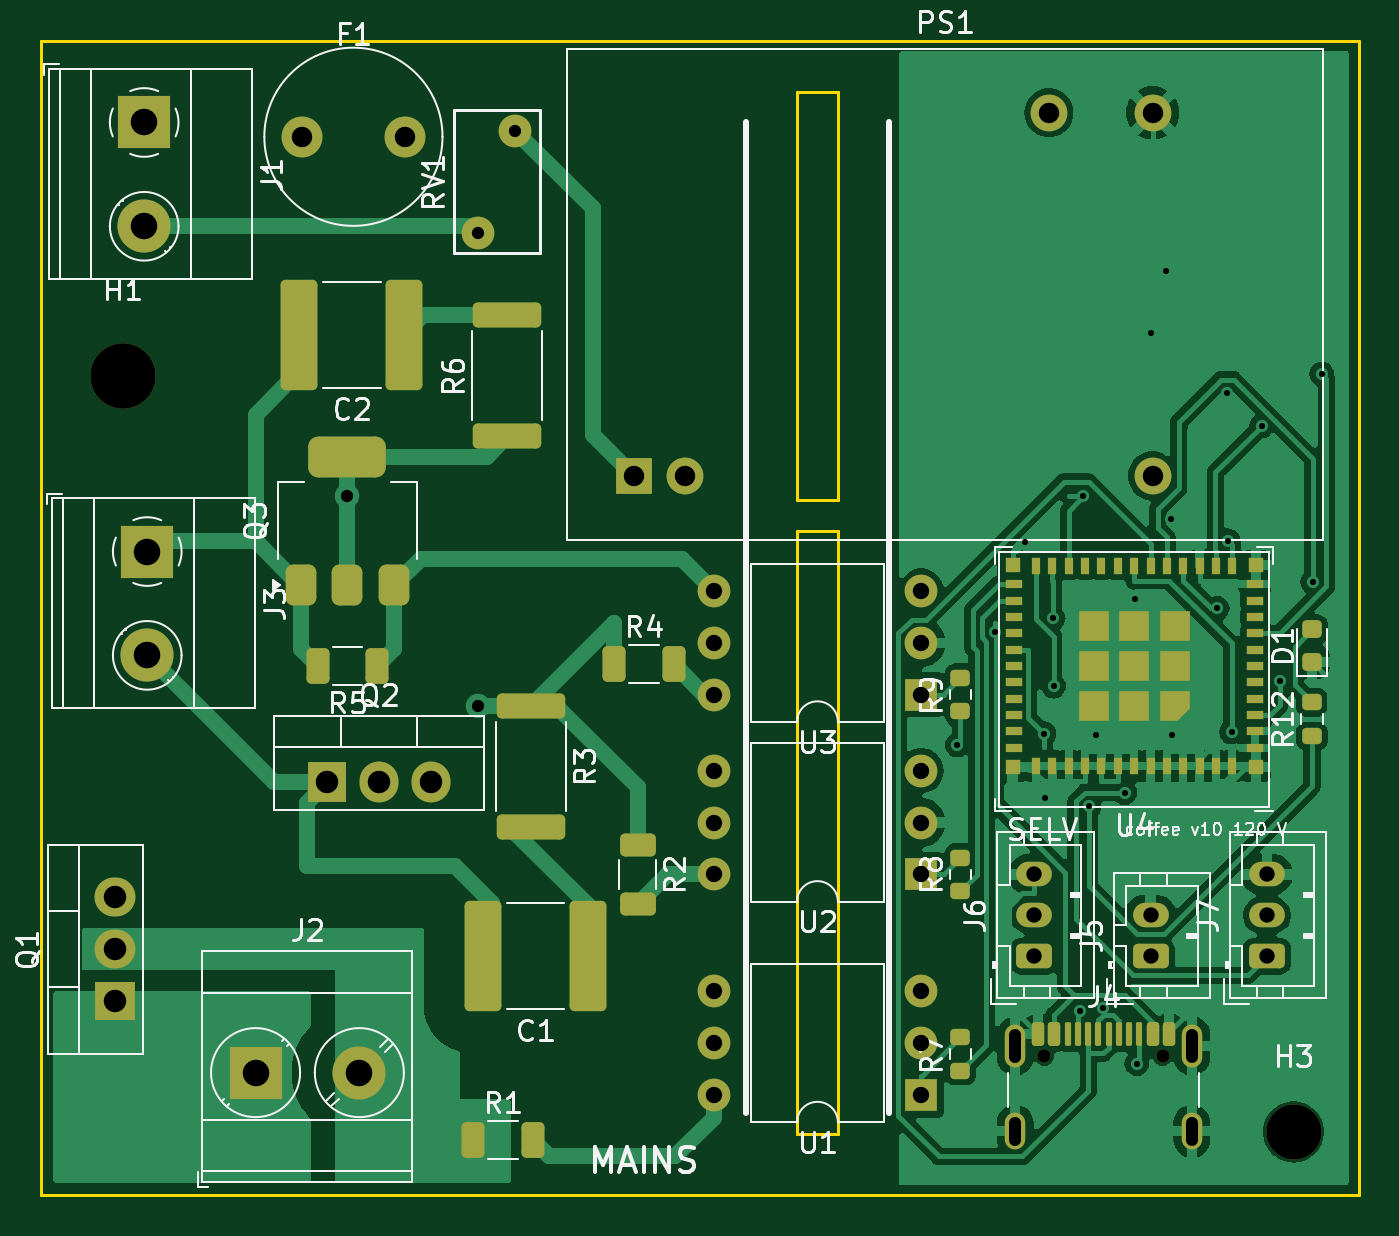
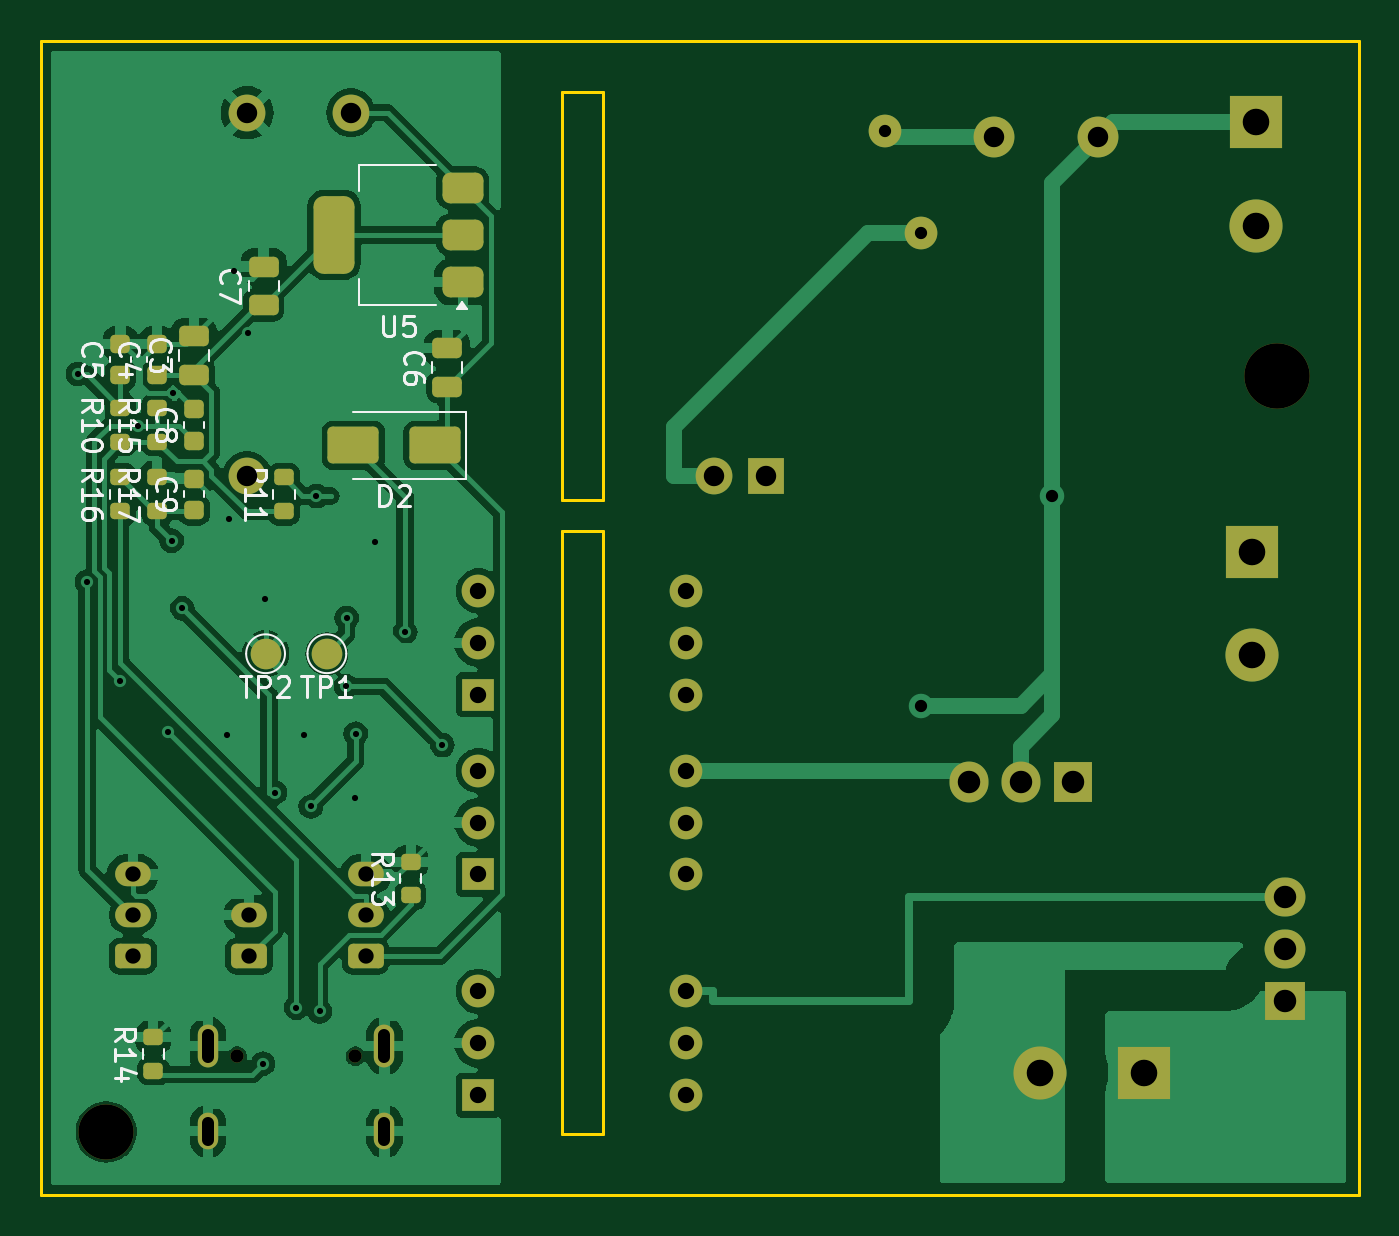
Circuit board: 10 layer files. Board 64.5 x 56.5 mm.
- bottom_copper: coffee-controller-120v-B_Cu.gbl (96147 bytes)
- bottom_mask: coffee-controller-120v-B_Mask.gbs (5259 bytes)
- paste: coffee-controller-120v-B_Paste.gbp (2835 bytes)
- bottom_silk: coffee-controller-120v-B_Silkscreen.gbo (26304 bytes)
- outline: coffee-controller-120v-Edge_Cuts.gm1 (1035 bytes)
- top_copper: coffee-controller-120v-F_Cu.gtl (97491 bytes)
- top_mask: coffee-controller-120v-F_Mask.gts (7872 bytes)
- paste: coffee-controller-120v-F_Paste.gtp (5750 bytes)
- top_silk: coffee-controller-120v-F_Silkscreen.gto (52572 bytes)
- drill: coffee-controller-120v.drl (2209 bytes)

=== bottom_copper: coffee-controller-120v-B_Cu.gbl (96147 bytes, source omitted) ===
=== bottom_mask: coffee-controller-120v-B_Mask.gbs ===
%TF.GenerationSoftware,KiCad,Pcbnew,7.0.11+dfsg-1build4*%
%TF.CreationDate,2026-11-03T01:28:21-08:00*%
%TF.ProjectId,coffee-controller-120v,636f6666-6565-42d6-936f-6e74726f6c6c,rev?*%
%TF.SameCoordinates,Original*%
%TF.FileFunction,Soldermask,Bot*%
%TF.FilePolarity,Negative*%
%FSLAX46Y46*%
G04 Gerber Fmt 4.6, Leading zero omitted, Abs format (unit mm)*
G04 Created by KiCad (PCBNEW 7.0.11+dfsg-1build4) date 2026-11-03 01:28:21*
%MOMM*%
%LPD*%
G01*
G04 APERTURE LIST*
G04 Aperture macros list*
%AMRoundRect*
0 Rectangle with rounded corners*
0 $1 Rounding radius*
0 $2 $3 $4 $5 $6 $7 $8 $9 X,Y pos of 4 corners*
0 Add a 4 corners polygon primitive as box body*
4,1,4,$2,$3,$4,$5,$6,$7,$8,$9,$2,$3,0*
0 Add four circle primitives for the rounded corners*
1,1,$1+$1,$2,$3*
1,1,$1+$1,$4,$5*
1,1,$1+$1,$6,$7*
1,1,$1+$1,$8,$9*
0 Add four rect primitives between the rounded corners*
20,1,$1+$1,$2,$3,$4,$5,0*
20,1,$1+$1,$4,$5,$6,$7,0*
20,1,$1+$1,$6,$7,$8,$9,0*
20,1,$1+$1,$8,$9,$2,$3,0*%
G04 Aperture macros list end*
%ADD10C,3.200000*%
%ADD11R,2.600000X2.600000*%
%ADD12C,2.600000*%
%ADD13R,1.800000X1.800000*%
%ADD14C,1.800000*%
%ADD15C,0.650000*%
%ADD16O,1.000000X2.100000*%
%ADD17O,1.000000X1.800000*%
%ADD18RoundRect,0.250000X0.625000X-0.350000X0.625000X0.350000X-0.625000X0.350000X-0.625000X-0.350000X0*%
%ADD19O,1.750000X1.200000*%
%ADD20C,2.700000*%
%ADD21R,1.905000X2.000000*%
%ADD22O,1.905000X2.000000*%
%ADD23R,1.600000X1.600000*%
%ADD24O,1.600000X1.600000*%
%ADD25C,1.600000*%
%ADD26C,2.000000*%
%ADD27R,2.000000X1.905000*%
%ADD28O,2.000000X1.905000*%
%ADD29RoundRect,0.225000X0.250000X-0.225000X0.250000X0.225000X-0.250000X0.225000X-0.250000X-0.225000X0*%
%ADD30RoundRect,0.200000X0.275000X-0.200000X0.275000X0.200000X-0.275000X0.200000X-0.275000X-0.200000X0*%
%ADD31RoundRect,0.375000X-0.625000X-0.375000X0.625000X-0.375000X0.625000X0.375000X-0.625000X0.375000X0*%
%ADD32RoundRect,0.500000X-0.500000X-1.400000X0.500000X-1.400000X0.500000X1.400000X-0.500000X1.400000X0*%
%ADD33C,1.500000*%
%ADD34RoundRect,0.250000X0.475000X-0.250000X0.475000X0.250000X-0.475000X0.250000X-0.475000X-0.250000X0*%
%ADD35RoundRect,0.250000X-1.000000X-0.650000X1.000000X-0.650000X1.000000X0.650000X-1.000000X0.650000X0*%
G04 APERTURE END LIST*
D10*
%TO.C,H1*%
X4000000Y-16399999D03*
%TD*%
D11*
%TO.C,J1*%
X5050000Y-4000000D03*
D12*
X5050000Y-9080000D03*
%TD*%
D13*
%TO.C,PS1*%
X29000000Y-21300000D03*
D14*
X31540000Y-21300000D03*
X54400000Y-21300000D03*
X54400000Y-3520000D03*
X49320000Y-3520000D03*
%TD*%
D15*
%TO.C,J4*%
X49110000Y-49695000D03*
X54890000Y-49695000D03*
D16*
X47680000Y-49195000D03*
D17*
X47680000Y-53375000D03*
D16*
X56320000Y-49195000D03*
D17*
X56320000Y-53375000D03*
%TD*%
D18*
%TO.C,J7*%
X60000000Y-44800000D03*
D19*
X60000000Y-42800000D03*
X60000000Y-40800000D03*
%TD*%
D20*
%TO.C,H3*%
X61300000Y-53400000D03*
%TD*%
D21*
%TO.C,Q2*%
X14000000Y-36300000D03*
D22*
X16540000Y-36300000D03*
X19080000Y-36300000D03*
%TD*%
D11*
%TO.C,J3*%
X5200000Y-25000000D03*
D12*
X5200000Y-30080000D03*
%TD*%
D23*
%TO.C,U1*%
X43080000Y-51600000D03*
D24*
X43080000Y-49060000D03*
X43080000Y-46520000D03*
X32920000Y-46520000D03*
X32920000Y-49060000D03*
X32920000Y-51600000D03*
%TD*%
D23*
%TO.C,U2*%
X43080000Y-40800000D03*
D24*
X43080000Y-38260000D03*
X43080000Y-35720000D03*
X32920000Y-35720000D03*
X32920000Y-38260000D03*
X32920000Y-40800000D03*
%TD*%
D18*
%TO.C,J5*%
X54300000Y-44800000D03*
D19*
X54300000Y-42800000D03*
%TD*%
D25*
%TO.C,RV1*%
X23200000Y-4400000D03*
X21400000Y-9400000D03*
%TD*%
D18*
%TO.C,J6*%
X48600000Y-44800000D03*
D19*
X48600000Y-42800000D03*
X48600000Y-40800000D03*
%TD*%
D23*
%TO.C,U3*%
X43080000Y-32000000D03*
D24*
X43080000Y-29460000D03*
X43080000Y-26920000D03*
X32920000Y-26920000D03*
X32920000Y-29460000D03*
X32920000Y-32000000D03*
%TD*%
D26*
%TO.C,F1*%
X12750000Y-4700000D03*
X17830000Y-4700000D03*
%TD*%
D27*
%TO.C,Q1*%
X3600000Y-47000000D03*
D28*
X3600000Y-44460000D03*
X3600000Y-41920000D03*
%TD*%
D11*
%TO.C,J2*%
X10500000Y-50500000D03*
D12*
X15580000Y-50500000D03*
%TD*%
D29*
%TO.C,C9*%
X57000000Y-22975000D03*
X57000000Y-21425000D03*
%TD*%
%TO.C,C5*%
X60600000Y-16375000D03*
X60600000Y-14825000D03*
%TD*%
D30*
%TO.C,R17*%
X58800000Y-23025000D03*
X58800000Y-21375000D03*
%TD*%
%TO.C,R14*%
X59000000Y-50425000D03*
X59000000Y-48775000D03*
%TD*%
D31*
%TO.C,U5*%
X43850000Y-11800000D03*
X43850000Y-9500000D03*
D32*
X50150000Y-9500000D03*
D31*
X43850000Y-7200000D03*
%TD*%
D33*
%TO.C,TP2*%
X53500000Y-30000000D03*
%TD*%
D30*
%TO.C,R13*%
X46400000Y-41825000D03*
X46400000Y-40175000D03*
%TD*%
%TO.C,R11*%
X52600000Y-23025000D03*
X52600000Y-21375000D03*
%TD*%
D34*
%TO.C,C3*%
X57000000Y-16350000D03*
X57000000Y-14450000D03*
%TD*%
D29*
%TO.C,C8*%
X57000000Y-19575000D03*
X57000000Y-18025000D03*
%TD*%
D34*
%TO.C,C7*%
X53600000Y-12950000D03*
X53600000Y-11050000D03*
%TD*%
D29*
%TO.C,C4*%
X58800000Y-16375000D03*
X58800000Y-14825000D03*
%TD*%
D30*
%TO.C,R10*%
X60600000Y-19625000D03*
X60600000Y-17975000D03*
%TD*%
D35*
%TO.C,D2*%
X45200000Y-19800000D03*
X49200000Y-19800000D03*
%TD*%
D30*
%TO.C,R15*%
X58800000Y-19625000D03*
X58800000Y-17975000D03*
%TD*%
D34*
%TO.C,C6*%
X44600000Y-16950000D03*
X44600000Y-15050000D03*
%TD*%
D33*
%TO.C,TP1*%
X50500000Y-30000000D03*
%TD*%
D30*
%TO.C,R16*%
X60600000Y-23025000D03*
X60600000Y-21375000D03*
%TD*%
M02*

=== paste: coffee-controller-120v-B_Paste.gbp (2835 bytes, source withheld) ===
=== bottom_silk: coffee-controller-120v-B_Silkscreen.gbo (26304 bytes, source omitted) ===
=== outline: coffee-controller-120v-Edge_Cuts.gm1 ===
%TF.GenerationSoftware,KiCad,Pcbnew,7.0.11+dfsg-1build4*%
%TF.CreationDate,2026-11-03T01:28:21-08:00*%
%TF.ProjectId,coffee-controller-120v,636f6666-6565-42d6-936f-6e74726f6c6c,rev?*%
%TF.SameCoordinates,Original*%
%TF.FileFunction,Profile,NP*%
%FSLAX46Y46*%
G04 Gerber Fmt 4.6, Leading zero omitted, Abs format (unit mm)*
G04 Created by KiCad (PCBNEW 7.0.11+dfsg-1build4) date 2026-11-03 01:28:21*
%MOMM*%
%LPD*%
G01*
G04 APERTURE LIST*
%TA.AperFunction,Profile*%
%ADD10C,0.150000*%
%TD*%
G04 APERTURE END LIST*
D10*
X37000000Y-22500000D02*
X37000000Y-2500000D01*
X64500000Y-56500000D02*
X0Y-56500000D01*
X0Y0D02*
X64500000Y0D01*
X39000000Y-22500000D02*
X37000000Y-22500000D01*
X39000000Y-24000000D02*
X39000000Y-53500000D01*
X37000000Y-2500000D02*
X39000000Y-2500000D01*
X37000000Y-24000000D02*
X39000000Y-24000000D01*
X64500000Y0D02*
X64500000Y-56500000D01*
X37000000Y-53500000D02*
X37000000Y-24000000D01*
X39000000Y-2500000D02*
X39000000Y-22500000D01*
X39000000Y-53500000D02*
X37000000Y-53500000D01*
X0Y-56500000D02*
X0Y0D01*
M02*

=== top_copper: coffee-controller-120v-F_Cu.gtl (97491 bytes, source omitted) ===
=== top_mask: coffee-controller-120v-F_Mask.gts (7872 bytes, source omitted) ===
=== paste: coffee-controller-120v-F_Paste.gtp ===
%TF.GenerationSoftware,KiCad,Pcbnew,7.0.11+dfsg-1build4*%
%TF.CreationDate,2026-11-03T01:28:21-08:00*%
%TF.ProjectId,coffee-controller-120v,636f6666-6565-42d6-936f-6e74726f6c6c,rev?*%
%TF.SameCoordinates,Original*%
%TF.FileFunction,Paste,Top*%
%TF.FilePolarity,Positive*%
%FSLAX46Y46*%
G04 Gerber Fmt 4.6, Leading zero omitted, Abs format (unit mm)*
G04 Created by KiCad (PCBNEW 7.0.11+dfsg-1build4) date 2026-11-03 01:28:21*
%MOMM*%
%LPD*%
G01*
G04 APERTURE LIST*
G04 Aperture macros list*
%AMRoundRect*
0 Rectangle with rounded corners*
0 $1 Rounding radius*
0 $2 $3 $4 $5 $6 $7 $8 $9 X,Y pos of 4 corners*
0 Add a 4 corners polygon primitive as box body*
4,1,4,$2,$3,$4,$5,$6,$7,$8,$9,$2,$3,0*
0 Add four circle primitives for the rounded corners*
1,1,$1+$1,$2,$3*
1,1,$1+$1,$4,$5*
1,1,$1+$1,$6,$7*
1,1,$1+$1,$8,$9*
0 Add four rect primitives between the rounded corners*
20,1,$1+$1,$2,$3,$4,$5,0*
20,1,$1+$1,$4,$5,$6,$7,0*
20,1,$1+$1,$6,$7,$8,$9,0*
20,1,$1+$1,$8,$9,$2,$3,0*%
%AMFreePoly0*
4,1,6,0.725000,-0.725000,-0.725000,-0.725000,-0.725000,0.125000,-0.125000,0.725000,0.725000,0.725000,0.725000,-0.725000,0.725000,-0.725000,$1*%
G04 Aperture macros list end*
%ADD10RoundRect,0.250000X-0.312500X-0.625000X0.312500X-0.625000X0.312500X0.625000X-0.312500X0.625000X0*%
%ADD11RoundRect,0.375000X0.375000X-0.625000X0.375000X0.625000X-0.375000X0.625000X-0.375000X-0.625000X0*%
%ADD12RoundRect,0.500000X1.400000X-0.500000X1.400000X0.500000X-1.400000X0.500000X-1.400000X-0.500000X0*%
%ADD13RoundRect,0.200000X0.275000X-0.200000X0.275000X0.200000X-0.275000X0.200000X-0.275000X-0.200000X0*%
%ADD14RoundRect,0.150000X-0.150000X-0.425000X0.150000X-0.425000X0.150000X0.425000X-0.150000X0.425000X0*%
%ADD15RoundRect,0.075000X-0.075000X-0.500000X0.075000X-0.500000X0.075000X0.500000X-0.075000X0.500000X0*%
%ADD16O,1.000000X2.100000*%
%ADD17O,1.000000X1.800000*%
%ADD18RoundRect,0.250000X1.425000X-0.362500X1.425000X0.362500X-1.425000X0.362500X-1.425000X-0.362500X0*%
%ADD19RoundRect,0.250000X-1.425000X0.362500X-1.425000X-0.362500X1.425000X-0.362500X1.425000X0.362500X0*%
%ADD20RoundRect,0.250000X-0.625000X0.312500X-0.625000X-0.312500X0.625000X-0.312500X0.625000X0.312500X0*%
%ADD21RoundRect,0.218750X0.256250X-0.218750X0.256250X0.218750X-0.256250X0.218750X-0.256250X-0.218750X0*%
%ADD22RoundRect,0.250000X0.650000X2.450000X-0.650000X2.450000X-0.650000X-2.450000X0.650000X-2.450000X0*%
%ADD23R,0.800000X0.400000*%
%ADD24R,0.400000X0.800000*%
%ADD25FreePoly0,180.000000*%
%ADD26R,1.450000X1.450000*%
%ADD27R,0.700000X0.700000*%
%ADD28RoundRect,0.250000X0.312500X0.625000X-0.312500X0.625000X-0.312500X-0.625000X0.312500X-0.625000X0*%
G04 APERTURE END LIST*
D10*
%TO.C,R1*%
X21137500Y-53800000D03*
X24062500Y-53800000D03*
%TD*%
D11*
%TO.C,Q3*%
X12700000Y-26650000D03*
X15000000Y-26650000D03*
D12*
X15000000Y-20350000D03*
D11*
X17300000Y-26650000D03*
%TD*%
D13*
%TO.C,R9*%
X45000000Y-32825000D03*
X45000000Y-31175000D03*
%TD*%
D14*
%TO.C,J4*%
X48800000Y-48620000D03*
X49600000Y-48620000D03*
D15*
X50750000Y-48620000D03*
X51750000Y-48620000D03*
X52250000Y-48620000D03*
X53250000Y-48620000D03*
D14*
X54400000Y-48620000D03*
X55200000Y-48620000D03*
X55200000Y-48620000D03*
X54400000Y-48620000D03*
D15*
X53750000Y-48620000D03*
X52750000Y-48620000D03*
X51250000Y-48620000D03*
X50250000Y-48620000D03*
D14*
X49600000Y-48620000D03*
X48800000Y-48620000D03*
D16*
X47680000Y-49195000D03*
D17*
X47680000Y-53375000D03*
D16*
X56320000Y-49195000D03*
D17*
X56320000Y-53375000D03*
%TD*%
D10*
%TO.C,R4*%
X28037500Y-30500000D03*
X30962500Y-30500000D03*
%TD*%
D18*
%TO.C,R6*%
X22800000Y-19362499D03*
X22800000Y-13437499D03*
%TD*%
D19*
%TO.C,R3*%
X24000000Y-32537500D03*
X24000000Y-38462500D03*
%TD*%
D20*
%TO.C,R2*%
X29200000Y-39337500D03*
X29200000Y-42262500D03*
%TD*%
D13*
%TO.C,R7*%
X45000000Y-50425000D03*
X45000000Y-48775000D03*
%TD*%
D21*
%TO.C,D1*%
X62200000Y-30387500D03*
X62200000Y-28812500D03*
%TD*%
D13*
%TO.C,R12*%
X62200000Y-34025000D03*
X62200000Y-32375000D03*
%TD*%
D22*
%TO.C,C2*%
X17750000Y-14400000D03*
X12650000Y-14400000D03*
%TD*%
D23*
%TO.C,U4*%
X59400000Y-34599999D03*
X59400000Y-33799999D03*
X59400000Y-32999999D03*
X59400000Y-32199999D03*
X59400000Y-31399999D03*
X59400000Y-30599999D03*
X59400000Y-29799999D03*
X59400000Y-28999999D03*
X59400000Y-28199999D03*
X59400000Y-27399999D03*
X59400000Y-26599999D03*
D24*
X58300000Y-25699999D03*
X57500000Y-25699999D03*
X56700000Y-25699999D03*
X55900000Y-25699999D03*
X55100000Y-25699999D03*
X54300000Y-25699999D03*
X53500000Y-25699999D03*
X52700000Y-25699999D03*
X51900000Y-25699999D03*
X51100000Y-25699999D03*
X50300000Y-25699999D03*
X49500000Y-25699999D03*
X48700000Y-25699999D03*
D23*
X47600000Y-26599999D03*
X47600000Y-27399999D03*
X47600000Y-28199999D03*
X47600000Y-28999999D03*
X47600000Y-29799999D03*
X47600000Y-30599999D03*
X47600000Y-31399999D03*
X47600000Y-32199999D03*
X47600000Y-32999999D03*
X47600000Y-33799999D03*
X47600000Y-34599999D03*
D24*
X48700000Y-35499999D03*
X49500000Y-35499999D03*
X50300000Y-35499999D03*
X51100000Y-35499999D03*
X51900000Y-35499999D03*
X52700000Y-35499999D03*
X53500000Y-35499999D03*
X54300000Y-35499999D03*
X55100000Y-35499999D03*
X55900000Y-35499999D03*
X56700000Y-35499999D03*
X57500000Y-35499999D03*
X58300000Y-35499999D03*
D25*
X55475000Y-32574999D03*
D26*
X55475000Y-30599999D03*
X55475000Y-28624999D03*
X53500000Y-32574999D03*
X53500000Y-30599999D03*
X53500000Y-28624999D03*
X51525000Y-32574999D03*
X51525000Y-30599999D03*
X51525000Y-28624999D03*
D27*
X47550000Y-35549999D03*
X47550000Y-25649999D03*
X59450000Y-25649999D03*
X59450000Y-35549999D03*
%TD*%
D13*
%TO.C,R8*%
X45000000Y-41625000D03*
X45000000Y-39975000D03*
%TD*%
D28*
%TO.C,R5*%
X16462500Y-30600000D03*
X13537500Y-30600000D03*
%TD*%
D22*
%TO.C,C1*%
X26750000Y-44800000D03*
X21650000Y-44800000D03*
%TD*%
M02*

=== top_silk: coffee-controller-120v-F_Silkscreen.gto (52572 bytes, source omitted) ===
=== drill: coffee-controller-120v.drl ===
M48
; DRILL file {KiCad 7.0.11+dfsg-1build4} date Tue Nov  3 01:28:21 2026
; FORMAT={-:-/ absolute / metric / decimal}
; #@! TF.CreationDate,2026-11-03T01:28:21-08:00
; #@! TF.GenerationSoftware,Kicad,Pcbnew,7.0.11+dfsg-1build4
; #@! TF.FileFunction,MixedPlating,1,2
FMAT,2
METRIC
; #@! TA.AperFunction,Plated,PTH,ViaDrill
T1C0.300
; #@! TA.AperFunction,Plated,PTH,ViaDrill
T2C0.600
; #@! TA.AperFunction,Plated,PTH,ComponentDrill
T3C0.600
; #@! TA.AperFunction,Plated,PTH,ComponentDrill
T4C0.750
; #@! TA.AperFunction,Plated,PTH,ComponentDrill
T5C0.800
; #@! TA.AperFunction,Plated,PTH,ComponentDrill
T6C1.000
; #@! TA.AperFunction,Plated,PTH,ComponentDrill
T7C1.100
; #@! TA.AperFunction,Plated,PTH,ComponentDrill
T8C1.300
; #@! TA.AperFunction,NonPlated,NPTH,ComponentDrill
T9C0.650
; #@! TA.AperFunction,NonPlated,NPTH,ComponentDrill
T10C2.700
; #@! TA.AperFunction,NonPlated,NPTH,ComponentDrill
T11C3.200
%
G90
G05
T1
X44.846Y-34.468
X46.669Y-28.942
X48.165Y-24.536
X49.088Y-33.913
X49.113Y-37.083
X49.534Y-28.258
X49.555Y-31.592
X50.852Y-47.502
X51.011Y-22.28
X51.285Y-37.475
X51.625Y-33.975
X51.995Y-47.317
X53.035Y-36.798
X53.531Y-27.328
X53.627Y-50.065
X54.338Y-14.306
X55.052Y-11.266
X55.286Y-23.409
X55.375Y-33.975
X57.576Y-27.774
X58.021Y-17.225
X58.101Y-24.465
X58.264Y-33.833
X59.742Y-18.844
X60.621Y-31.342
X62.234Y-26.494
X62.68Y-16.312
T2
X15.0Y-22.3
X21.4Y-32.538
T3
X21.4Y-9.4
X23.2Y-4.4
T4
X48.6Y-40.8
X48.6Y-42.8
X48.6Y-44.8
X54.3Y-42.8
X54.3Y-44.8
X60.0Y-40.8
X60.0Y-42.8
X60.0Y-44.8
T5
X32.92Y-26.92
X32.92Y-29.46
X32.92Y-32.0
X32.92Y-35.72
X32.92Y-38.26
X32.92Y-40.8
X32.92Y-46.52
X32.92Y-49.06
X32.92Y-51.6
X43.08Y-26.92
X43.08Y-29.46
X43.08Y-32.0
X43.08Y-35.72
X43.08Y-38.26
X43.08Y-40.8
X43.08Y-46.52
X43.08Y-49.06
X43.08Y-51.6
T6
X12.75Y-4.7
X17.83Y-4.7
X29.0Y-21.3
X31.54Y-21.3
X49.32Y-3.52
X54.4Y-3.52
X54.4Y-21.3
T7
X3.6Y-41.92
X3.6Y-44.46
X3.6Y-47.0
X14.0Y-36.3
X16.54Y-36.3
X19.08Y-36.3
T8
X5.05Y-4.0
X5.05Y-9.08
X5.2Y-25.0
X5.2Y-30.08
X10.5Y-50.5
X15.58Y-50.5
T9
X49.11Y-49.695
X54.89Y-49.695
T10
X61.3Y-53.4
T11
X4.0Y-16.4
T3
X47.68Y-48.645G85X47.68Y-49.745
G05
X47.68Y-52.975G85X47.68Y-53.775
G05
X56.32Y-48.645G85X56.32Y-49.745
G05
X56.32Y-52.975G85X56.32Y-53.775
G05
M30
